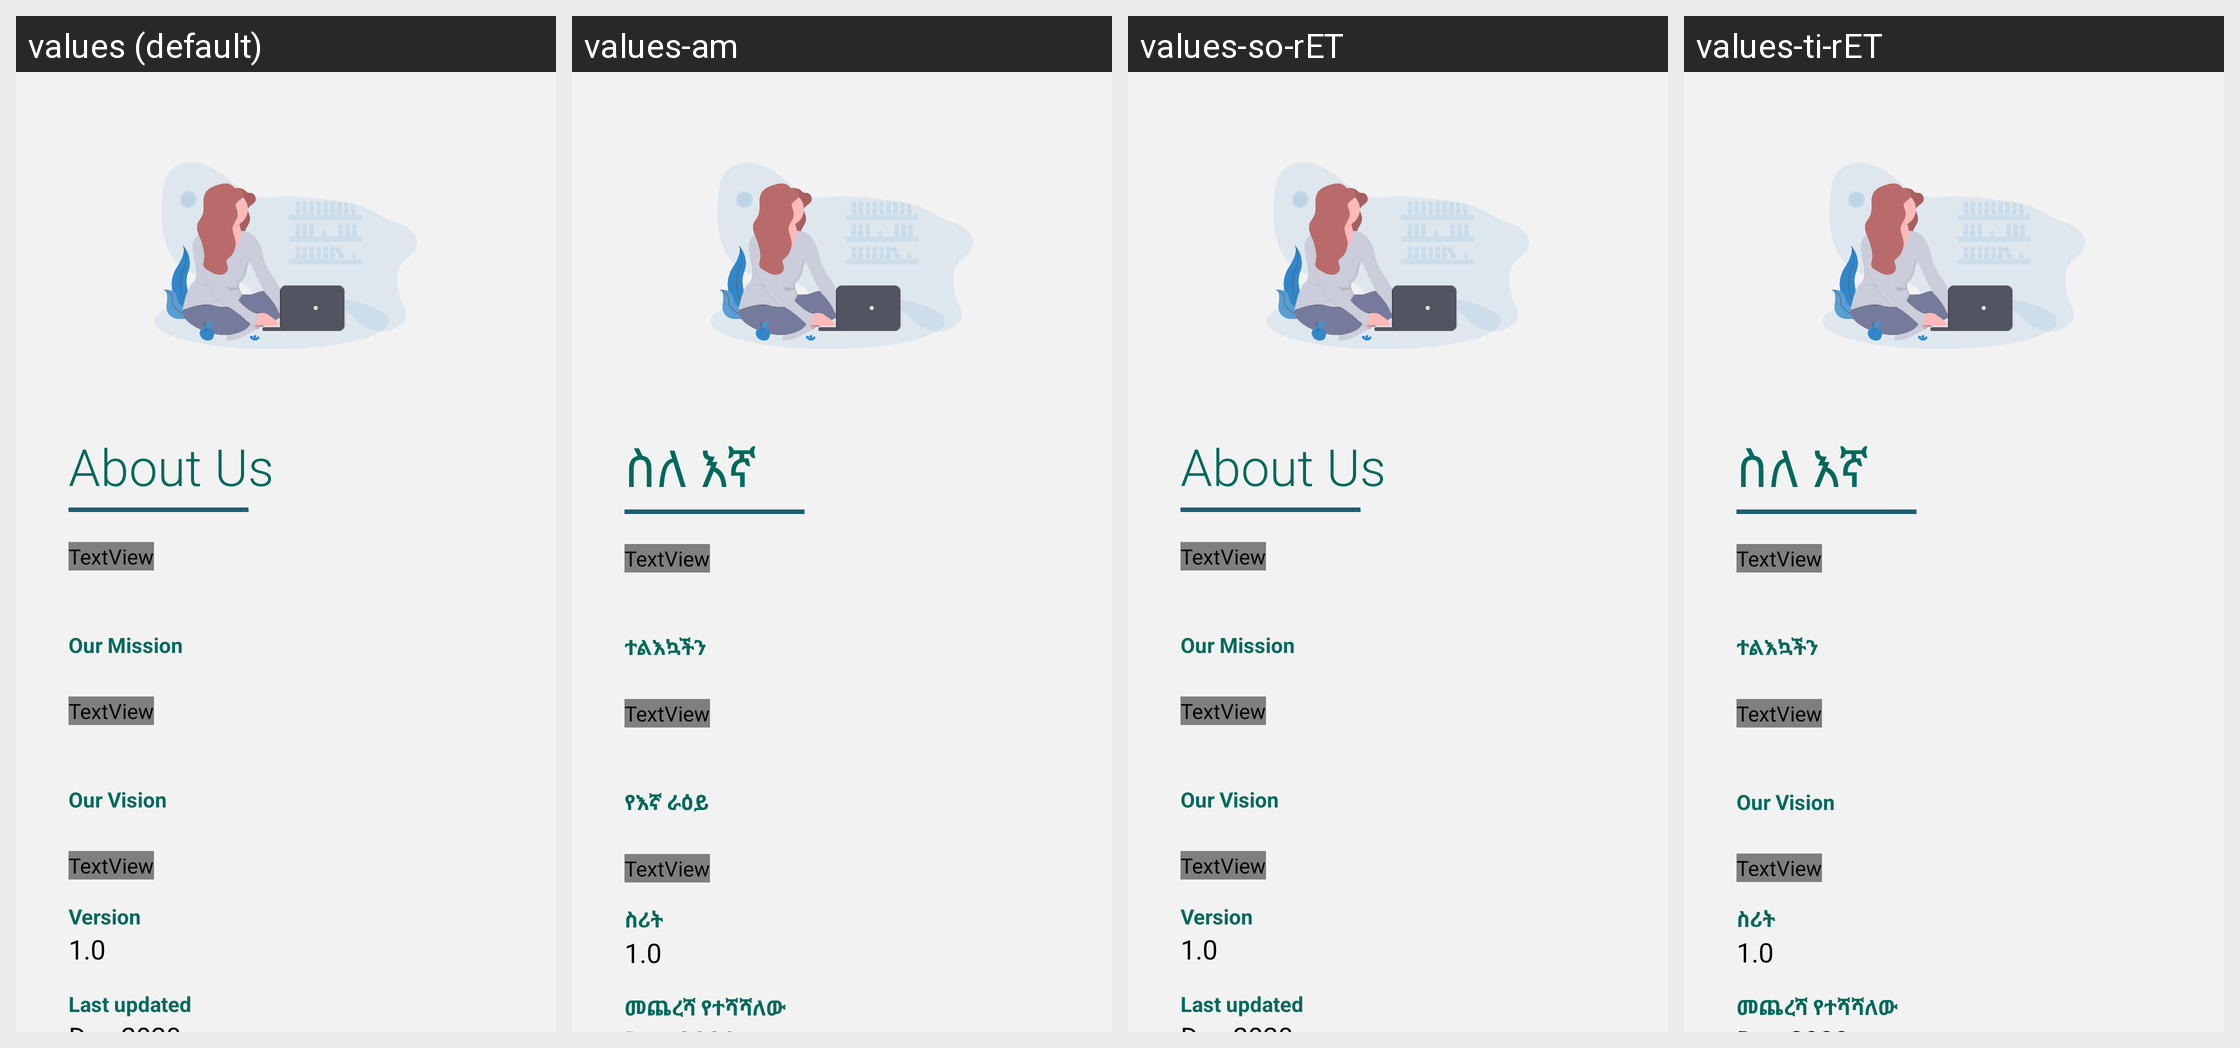

Here is an Android app screen in its default locale and in the app's own translations. Write out the translated-string differences for the strings that appear on this screen.
Android screen res/layout/activity_about.xml rendered under 4 locales, left to right: values (default), values-am, values-so-rET, values-ti-rET. Device: Nexus 5 (rendered at 1080×1920; each locale shown at half size, 540×960, under a caption strip naming it); theme AppTheme.
Other locales in the repository, not shown: values-om-rET.
Strings drawn on this screen, with the default value and each locale's value (text and hints the layout hard-codes appear in the picture but are not listed):

aboutus
  values: About Us
  values-am: ስለ እኛ
  values-so-rET: About Us
  values-ti-rET: ስለ እኛ

our
  values: Our Mission
  values-am: ተልእኳችን
  values-so-rET: Our Mission
  values-ti-rET: ተልእኳችን

vis
  values: Our Vision
  values-am: የእኛ ራዕይ
  values-so-rET: Our Vision
  values-ti-rET: Our Vision  [not translated; the default value is used]

ver
  values: Version
  values-am: ስሪት
  values-so-rET: Version
  values-ti-rET: ስሪት

last
  values: Last updated
  values-am: መጨረሻ የተሻሻለው
  values-so-rET: Last updated
  values-ti-rET: መጨረሻ የተሻሻለው
